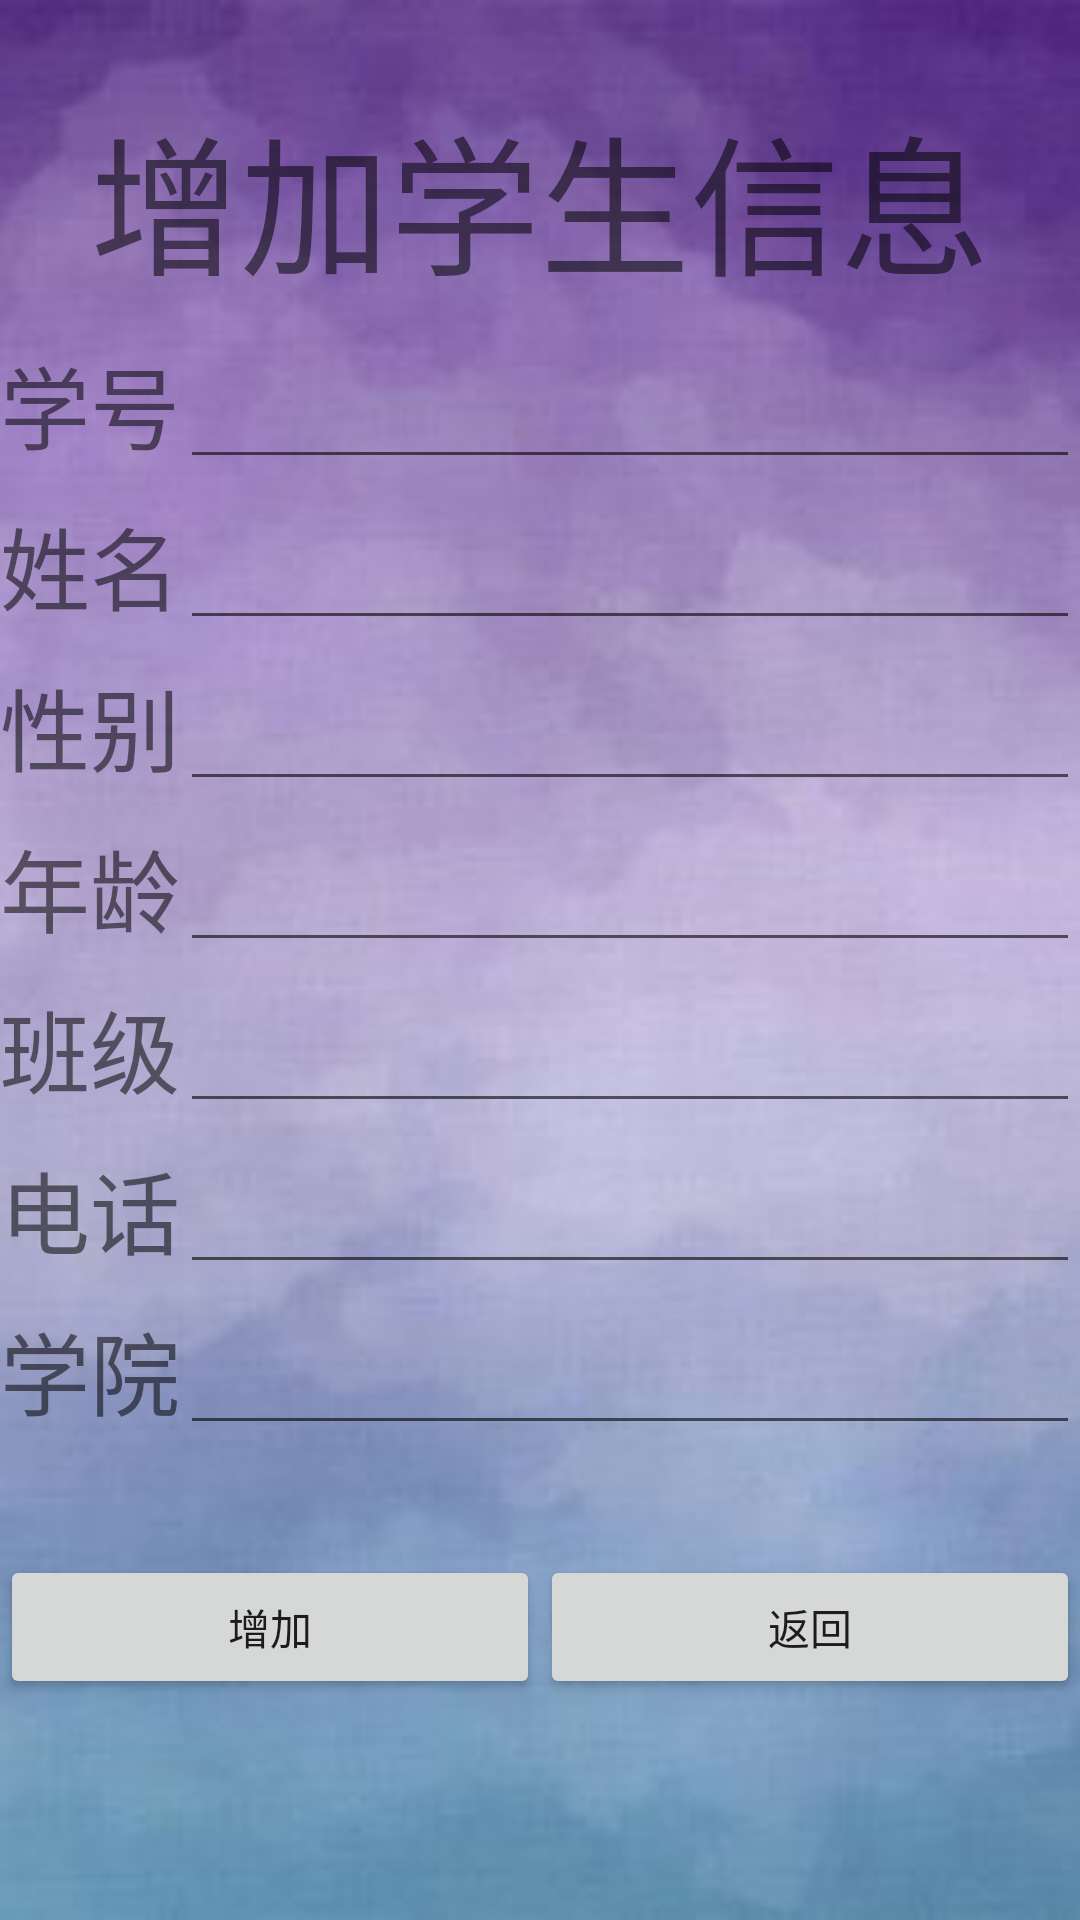

Write the Android layout XML for this screen, with the resource values it uses.
<!-- AndroidManifest.xml: application theme NoActivityFULLscreen -->
<!-- res/layout/activity_add.xml -->
<?xml version="1.0" encoding="utf-8"?>
<LinearLayout xmlns:android="http://schemas.android.com/apk/res/android"
    xmlns:app="http://schemas.android.com/apk/res-auto"
    xmlns:tools="http://schemas.android.com/tools"
    android:layout_width="match_parent"
    android:layout_height="match_parent"
    android:orientation="vertical"
    android:background="@mipmap/timg2"
    tools:context=".administractor.add">
    <LinearLayout
        android:layout_width="match_parent"
        android:layout_marginTop="30dp"
        android:layout_height="wrap_content">
        <TextView
            android:layout_width="match_parent"
            android:layout_height="wrap_content"
            android:textSize="50dp"
            android:gravity="center"
            android:text="增加学生信息"/>
    </LinearLayout>
    <LinearLayout
        android:layout_width="match_parent"
        android:layout_height="wrap_content"
        android:layout_marginTop="10dp"

        android:gravity="left"
        android:orientation="horizontal">

        <TextView
            android:layout_width="wrap_content"
            android:layout_height="wrap_content"
            android:text="学号"
            android:textSize="30dp" />

        <EditText
            android:layout_width="match_parent"
            android:layout_height="wrap_content"
            android:inputType="number"
            android:id="@+id/edit_xuehao"/>
    </LinearLayout>
    <LinearLayout
        android:layout_width="match_parent"
        android:layout_height="wrap_content"
        android:orientation="horizontal"
        android:gravity="left
"
        android:layout_marginTop="10dp"
        >

        <TextView
            android:layout_width="wrap_content"
            android:layout_height="wrap_content"
            android:text="姓名"
            android:textSize="30dp"/>

        <EditText
            android:layout_width="match_parent"
            android:layout_height="wrap_content"
            android:id="@+id/edit_xingming"/>
    </LinearLayout>
    <LinearLayout
        android:layout_width="match_parent"
        android:layout_height="wrap_content"
        android:orientation="horizontal"
        android:layout_marginTop="10dp"
        android:gravity="left"
        >

        <TextView
            android:layout_width="wrap_content"
            android:layout_height="wrap_content"
            android:text="性别"

            android:textSize="30dp"/>

        <EditText
            android:layout_width="match_parent"
            android:layout_height="wrap_content"
            android:id="@+id/edit_xingbie"/>
    </LinearLayout>
    <LinearLayout
        android:layout_width="match_parent"
        android:layout_height="wrap_content"
        android:orientation="horizontal"
        android:layout_marginTop="10dp"
        android:gravity="left
"
        >

        <TextView
            android:layout_width="wrap_content"
            android:layout_height="wrap_content"
            android:text="年龄"
            android:textSize="30dp"/>

        <EditText
            android:layout_width="match_parent"
            android:layout_height="wrap_content"
            android:inputType="number"
            android:id="@+id/edit_age"/>
    </LinearLayout>
    <LinearLayout
        android:layout_width="match_parent"
        android:layout_height="wrap_content"
        android:orientation="horizontal"
        android:layout_marginTop="10dp"
        android:gravity="left
"
        >

        <TextView
            android:layout_width="wrap_content"
            android:layout_height="wrap_content"
            android:text="班级"
            android:textSize="30dp"/>

        <EditText
            android:layout_width="match_parent"
            android:layout_height="wrap_content"
            android:id="@+id/edit_banji"/>
    </LinearLayout>
    <LinearLayout
        android:layout_width="match_parent"
        android:layout_height="wrap_content"
        android:orientation="horizontal"
        android:layout_marginTop="10dp"
        android:gravity="left
"
        >

        <TextView
            android:layout_width="wrap_content"
            android:layout_height="wrap_content"
            android:text="电话"
            android:textSize="30dp"/>

        <EditText
            android:layout_width="match_parent"
            android:layout_height="wrap_content"
            android:inputType="number"
            android:id="@+id/edit_phone"/>
    </LinearLayout>
    <LinearLayout
        android:layout_width="match_parent"
        android:layout_height="wrap_content"
        android:orientation="horizontal"
        android:layout_marginTop="10dp"
        android:gravity="left
"
        >

        <TextView
            android:layout_width="wrap_content"
            android:layout_height="wrap_content"
            android:text="学院"
            android:textSize="30dp"/>

        <EditText
            android:layout_width="match_parent"
            android:layout_height="wrap_content"
            android:id="@+id/edit_college"/>
    </LinearLayout>
    <LinearLayout
        android:layout_width="match_parent"
        android:layout_height="wrap_content"
        android:layout_marginTop="40dp"
        android:orientation="horizontal">
        <Button
            android:layout_width="wrap_content"
            android:layout_height="wrap_content"
            android:id="@+id/button_add_add"
            android:layout_weight="1"
            android:text="增加"/>
        <Button
            android:layout_width="wrap_content"
            android:layout_height="wrap_content"
            android:id="@+id/button_finish_add"
            android:layout_weight="1"
            android:text="返回"/>


    </LinearLayout>

</LinearLayout>
<!-- resources referenced by this layout -->
<resources>
  <!-- mipmap timg2: jpg bitmap (mipmap-xhdpi, 7249 bytes) -->
  <style name="NoActivityFULLscreen" parent="Theme.AppCompat.Light.NoActionBar">
          <item name="windowNoTitle">true</item>
          <item name="windowActionBar">true</item>
          
          <item name="android:windowContentOverlay">@null</item>
      </style>
</resources>
